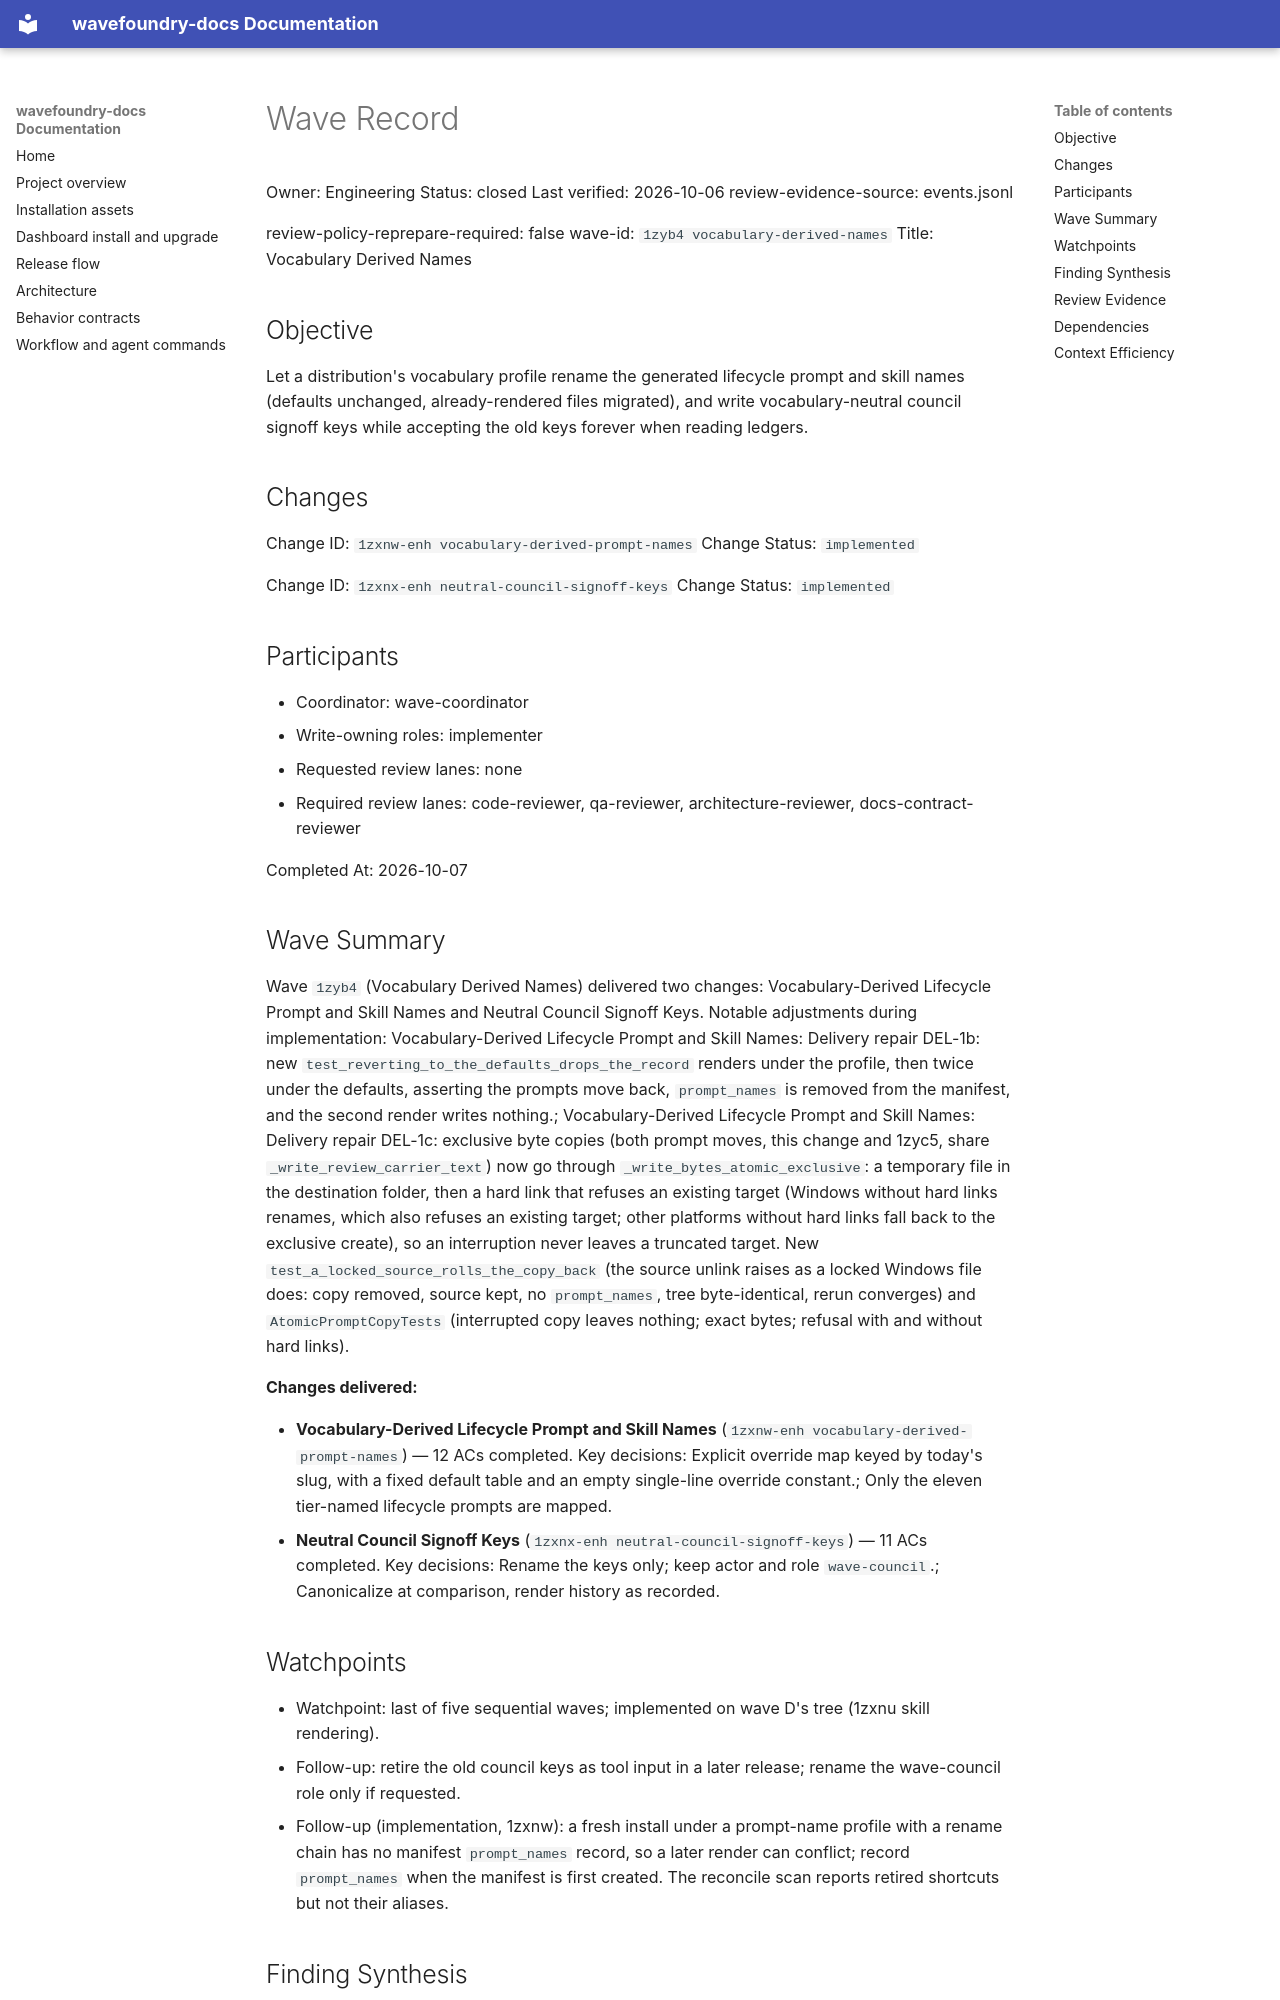

repository: coryhacking/wavefoundry · page: waves/1zyb4 vocabulary-derived-names/wave/index.html · generator: mkdocs

# Wave Record

Owner: Engineering
Status: closed
Last verified: 2026-10-06
review-evidence-source: events.jsonl

review-policy-reprepare-required: false
wave-id: `1zyb4 vocabulary-derived-names`
Title: Vocabulary Derived Names

## Objective

Let a distribution's vocabulary profile rename the generated lifecycle prompt and skill names (defaults unchanged, already-rendered files migrated), and write vocabulary-neutral council signoff keys while accepting the old keys forever when reading ledgers.

## Changes

Change ID: `1zxnw-enh vocabulary-derived-prompt-names`
Change Status: `implemented`

Change ID: `1zxnx-enh neutral-council-signoff-keys`
Change Status: `implemented`

## Participants

- Coordinator: wave-coordinator
- Write-owning roles: implementer
- Requested review lanes: none
- Required review lanes: code-reviewer, qa-reviewer, architecture-reviewer, docs-contract-reviewer

Completed At: 2026-10-07

## Wave Summary

Wave `1zyb4` (Vocabulary Derived Names) delivered two changes: Vocabulary-Derived Lifecycle Prompt and Skill Names and Neutral Council Signoff Keys. Notable adjustments during implementation: Vocabulary-Derived Lifecycle Prompt and Skill Names: Delivery repair DEL-1b: new `test_reverting_to_the_defaults_drops_the_record` renders under the profile, then twice under the defaults, asserting the prompts move back, `prompt_names` is removed from the manifest, and the second render writes nothing.; Vocabulary-Derived Lifecycle Prompt and Skill Names: Delivery repair DEL-1c: exclusive byte copies (both prompt moves, this change and 1zyc5, share `_write_review_carrier_text`) now go through `_write_bytes_atomic_exclusive`: a temporary file in the destination folder, then a hard link that refuses an existing target (Windows without hard links renames, which also refuses an existing target; other platforms without hard links fall back to the exclusive create), so an interruption never leaves a truncated target. New `test_a_locked_source_rolls_the_copy_back` (the source unlink raises as a locked Windows file does: copy removed, source kept, no `prompt_names`, tree byte-identical, rerun converges) and `AtomicPromptCopyTests` (interrupted copy leaves nothing; exact bytes; refusal with and without hard links).

**Changes delivered:**

- **Vocabulary-Derived Lifecycle Prompt and Skill Names** (`1zxnw-enh vocabulary-derived-prompt-names`) — 12 ACs completed. Key decisions: Explicit override map keyed by today's slug, with a fixed default table and an empty single-line override constant.; Only the eleven tier-named lifecycle prompts are mapped.
- **Neutral Council Signoff Keys** (`1zxnx-enh neutral-council-signoff-keys`) — 11 ACs completed. Key decisions: Rename the keys only; keep actor and role `wave-council`.; Canonicalize at comparison, render history as recorded.
## Watchpoints

- Watchpoint: last of five sequential waves; implemented on wave D's tree (1zxnu skill rendering).
- Follow-up: retire the old council keys as tool input in a later release; rename the wave-council role only if requested.
- Follow-up (implementation, 1zxnw): a fresh install under a prompt-name profile with a rename chain has no manifest `prompt_names` record, so a later render can conflict; record `prompt_names` when the manifest is first created. The reconcile scan reports retired shortcuts but not their aliases.

## Finding Synthesis

<!-- wave:finding-synthesis begin -->
| Current finding | Disposition | Open block | Repair | Approval recheck |
| --- | --- | --- | --- | --- |
| DEL-1 | do_now | no | pending | — |
| DEL-2 | do_now | no | pending | — |
| DEL-3 | do_now | no | pending | — |

*Machine review state — 3 findings; current: do_now 3, maybe_later 0, dont_do_later 0, not_issue 0*
<!-- wave:finding-synthesis end -->
